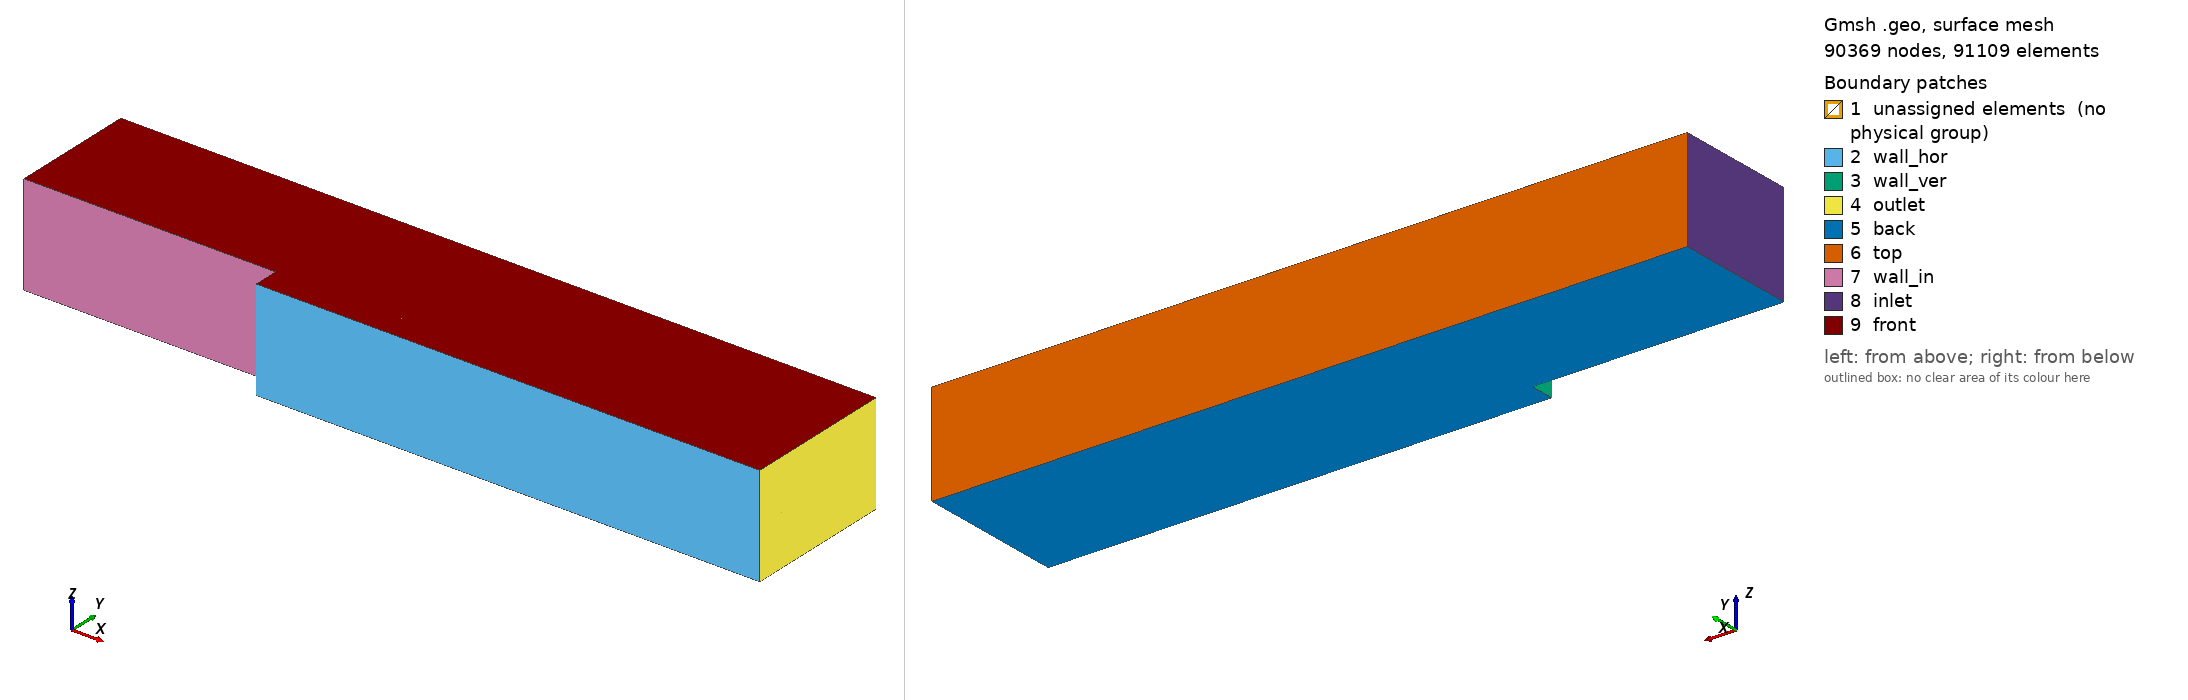

Gmsh geometry script, surface-meshed: 90369 nodes, 91109 surface elements. Boundary patches (legend numbers): 1 unassigned elements (no physical group), 2 wall_hor, 3 wall_ver, 4 outlet, 5 back, 6 top, 7 wall_in, 8 inlet, 9 front. Left view from above one corner, right view from below the opposite corner. Legend entries are the model's physical surfaces; 'unassigned elements' are surfaces in no physical group. The drawing asked Gmsh for element sizes between 1% and 20% of the model's largest extent; the script's own settings can give other sizes.

=== bfs_800k.geo (drawn) ===
// Gmsh project created on Mon May 29 13:48:18 2023
SetFactory("OpenCASCADE");

// x is streamwise direction
// y is wall-normal direction
// z is spanwise direction
// origin at start of backward step midplane

// Important parameters
h = 0.0096;
Li = 10.*h;
Lx = 20.*h;
Ly = 5.*h;
Lz = 4.*h;
Nxi = 50;
Nx = 150;
Ny = 50;
Nz = 40;

Point(1) = {0, 0, 0};
Point(2) = {0, h, 0};
Point(3) = {Lx, h, 0};
Point(4) = {Lx, 0, 0};
Line(1) = {1, 2};
Line(2) = {2, 3};
Line(3) = {3, 4};
Line(4) = {4, 1};
Curve Loop(1) = {4, 1, 2, 3};
Plane Surface(1) = {1};

Point(5) = {0, h+Ly, 0};
Point(6) = {Lx, h+Ly, 0};
Line(5) = {2, 5};
Line(6) = {5, 6};
Line(7) = {6, 3};
Curve Loop(2) = {5, 6, 7, -2};
Plane Surface(2) = {2};


Point(7) = {-Li, h, 0};
Point(8) = {-Li, h+Ly, 0};
Line(8) = {2, 7};
Line(9) = {7, 8};
Line(10) = {8, 5};
Curve Loop(3) = {8, 9, 10, -5};
Plane Surface(3) = {3};

Transfinite Curve {-10, 8} = Nxi Using Progression 1.14;
Transfinite Curve {6, 2, -4} = Nx Using Progression 1.04;
Transfinite Curve {9, 5, -7} = Ny*0.5 Using Progression 1.31;
Transfinite Curve {1, 3} = Ny*2 Using Bump 0.13;

Transfinite Surface "*";
Recombine Surface "*";

Extrude {0, 0, -Lz*0.5} {
  Surface{1, 2, 3};
  Layers{Nz*0.5};
  Recombine;
}

Extrude {0, 0, Lz*0.5} {
  Surface{1, 2, 3};
  Layers{Nz*0.5};
  Recombine;
}

Physical Surface("inlet") = {27, 14};
Physical Surface("outlet") = {24, 11, 20, 7};
Physical Surface("wall_in") = {26, 13};
Physical Surface("wall_ver") = {18, 5};
Physical Surface("wall_hor") = {17, 4};
Physical Surface("top") = {28, 15, 23, 10};
Physical Surface("back") = {12, 16, 8};
Physical Surface("front") = {29, 21, 25};
// Physical Surface("midplane") = {1, 2, 3};
Physical Volume("internal") = {1, 2, 3, 4, 5, 6};
